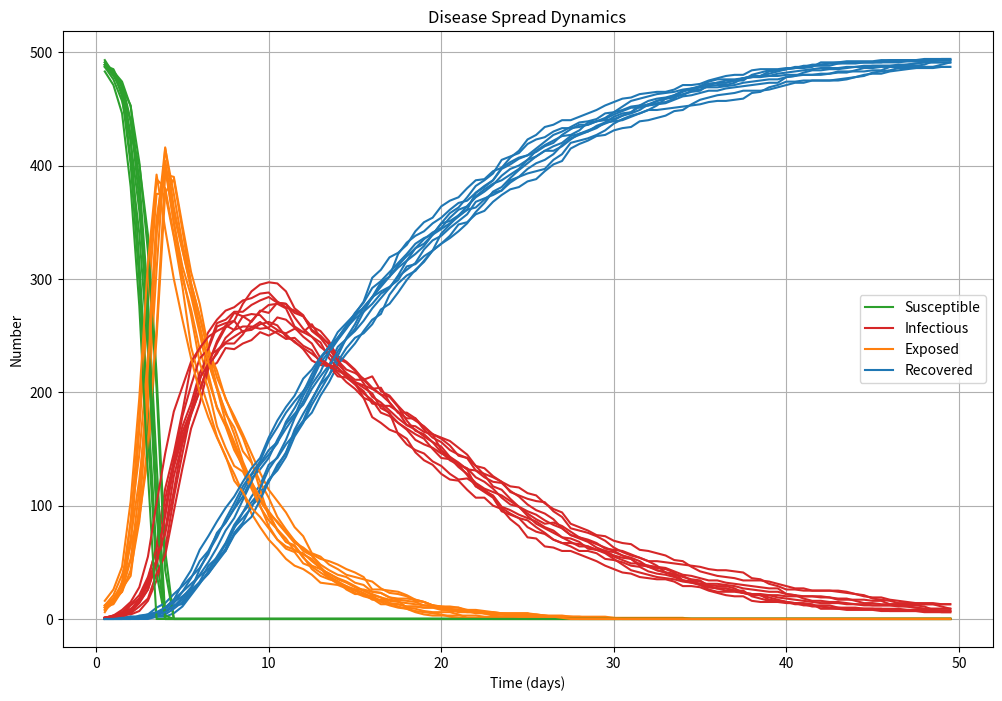

Write the Python code that produced this figure.
#!/usr/bin/env python3
# -*- coding: utf-8 -*-
"""
Created on Wed Jul 17 15:13:23 2024

@author: nefeltellioglu
"""

import pandas as pd
import numpy as np
import random
from dataclasses import dataclass
import matplotlib.pyplot as plt
import os
import time

# get the start time
st = time.time()



@dataclass
class Params:
    no_runs: int  
    hh_size: int 
    hh_size_distribution: str
    inf_duration: float
    exposed_duration: float 
    random_seed: int 
    transmission_rate: float
    time_horizon: float
    time_step: float
    record_transmission: bool
    record_all_new_cases: bool

def run_SEIR_model(p: Params):
    secondary_infections_from_seed_infection_list = []
    exposed_by_seed_df = pd.DataFrame()
    all_exposed_cases = pd.DataFrame()
    rng = np.random.RandomState(p.random_seed)
    ts = np.arange(p.time_step, p.time_horizon, p.time_step)    
    
    if p.record_transmission:
        possible_states = pd.DataFrame({
            "state": ["Susceptible", "Exposed", "Infectious", "Recovered"],
            "count":  [0, 0, 0, 0]
        })
        all_records = pd.DataFrame()
        
    for run in range(p.no_runs):
        secondary_infections_from_seed_infection = 0
        
        # Initialize household
        household = pd.DataFrame({
            "id": range(p.hh_size),
            "state": ["Susceptible"] * p.hh_size,
            "s_time_exposed": [0.0] * p.hh_size,
            "s_time_infectious": [0.0] * p.hh_size,
            "s_time_recovery": [0.0] * p.hh_size,
            "exposed_from": [-1] * p.hh_size,
            "hh_size": p.hh_size,
            "hh_id": run,
            "run_no": run,
        })
        
        if p.record_transmission:
            cur_records = pd.DataFrame()
        
        # Infect one individual in the household (seed infection)
        seed_infection_index = 0  # rng.randint(0, p.hh_size - 1)
        household.loc[seed_infection_index, "state"] = "Infectious"
        household.loc[seed_infection_index, "s_time_recovery"] = rng.exponential(p.inf_duration)
        
        if p.record_transmission:
            cur_records = possible_states.copy()
            cur_records['count'] = household['state'].value_counts().reindex(cur_records['state']).fillna(0).values
            cur_records['t'] = ts[0] - p.time_step
            all_records = pd.concat([all_records, cur_records], ignore_index=True)
        
        # Simulate transmission in the household
        for t in ts:
            infected_ids = household[household["state"] == "Infectious"]["id"].tolist()
            susceptible_individuals = household[household["state"] == "Susceptible"]
            will_infected = rng.rand(len(susceptible_individuals)) < (p.transmission_rate * len(infected_ids))
            will_infected_individuals = susceptible_individuals[will_infected]
            
            for idx in will_infected_individuals.index:
                household.at[idx, 'state'] = 'Exposed'
                household.at[idx, 's_time_exposed'] = t
                household.at[idx, 's_time_infectious'] = t + rng.exponential(p.exposed_duration)
                household.at[idx, 's_time_recovery'] = household.at[idx, 's_time_infectious'] + rng.exponential(p.inf_duration)
                household.at[idx, 'exposed_from'] = random.choice(infected_ids)
            
            # I -> R state transition
            household.loc[(household["state"] == "Infectious") & (household["s_time_recovery"] < t), "state"] = "Recovered"
            
            # E -> I state transition
            household.loc[(household["state"] == "Exposed") & (household["s_time_infectious"] < t), "state"] = "Infectious"
            
            new_infs_from_seed = household[(household["s_time_exposed"] == t) & (household["exposed_from"] == seed_infection_index)]
            if p.record_all_new_cases:
                new_exposed_cases = household[household["s_time_exposed"] == t]
            
            if not new_infs_from_seed.empty:
                exposed_by_seed_df = pd.concat([exposed_by_seed_df, new_infs_from_seed], ignore_index=True)
            secondary_infections_from_seed_infection += len(new_infs_from_seed)
            
            if p.record_all_new_cases and not new_exposed_cases.empty:
                all_exposed_cases = pd.concat([all_exposed_cases, new_exposed_cases], ignore_index=True)
            
            if p.record_transmission:
                cur_records = possible_states.copy()
                cur_records['count'] = household['state'].value_counts().reindex(cur_records['state']).fillna(0).values
                cur_records['t'] = t
                cur_records['run_no'] = run
                all_records = pd.concat([all_records, cur_records], ignore_index=True)
        
        secondary_infections_from_seed_infection_list.append(secondary_infections_from_seed_infection)
    
    results = {
        "SAR": secondary_infections_from_seed_infection_list,
        "exposed_by_seed": exposed_by_seed_df
    }
    
    if p.record_transmission:
        results["all_transmission"] = all_records

    if p.record_all_new_cases:
        results["all_exposed_cases"] = all_exposed_cases
        
    return results


# Parameters
params = Params(
    no_runs=10,
    hh_size=500,
    hh_size_distribution="constant",
    inf_duration=10, 
    exposed_duration=4,
    random_seed=5,
    transmission_rate=0.02,
    time_horizon=50,
    time_step=0.5,
    record_transmission=True,
    record_all_new_cases=True
)

results = run_SEIR_model(params)

print(f"Secondary infections from seed in each run: {results['SAR']}")

##### Plot transmission
def plot_SEIR(transmission_df):
    fig, ax = plt.subplots(figsize=(12, 8))
    
    for r in transmission_df["run_no"].unique():
        cur_df = transmission_df[transmission_df["run_no"] == r].sort_values("t")
        
        for state, color, label in zip(["Susceptible", "Infectious", "Exposed", "Recovered"],
                                       ["tab:green", "tab:red", "tab:orange", "tab:blue"],
                                       ["Susceptible", "Infectious", "Exposed", "Recovered"]):
            state_df = cur_df[cur_df["state"] == state]
            if not state_df.empty:
                times = state_df["t"].values
                counts = state_df["count"].values
                plt.plot(times, counts, color=color, label=label )#if r == transmission_df["run_no"].unique()[0] else "")
    
    plt.xlabel("Time (days)")
    plt.ylabel("Number")
    plt.title("Disease Spread Dynamics")
    plt.grid()

    # Remove duplicate labels in the legend
    handles, labels = plt.gca().get_legend_handles_labels()
    by_label = dict(zip(labels, handles))
    plt.legend(by_label.values(), by_label.keys())

    plt.show()
    # fig.savefig('plot_SEIR.tiff', bbox_inches="tight", dpi=300)
plot_SEIR(results["all_transmission"])

#results["exposed_by_seed"].to_csv('exposed_by_seed.csv', index=False)
#results["all_transmission"].to_csv('transmission.csv', index=False)
#results["all_exposed_cases"].to_csv('all_exposed_cases.csv', index=False)

# get the end time
et = time.time()

# get the execution time
elapsed_time = et - st
print('Execution time:', elapsed_time, 'seconds')